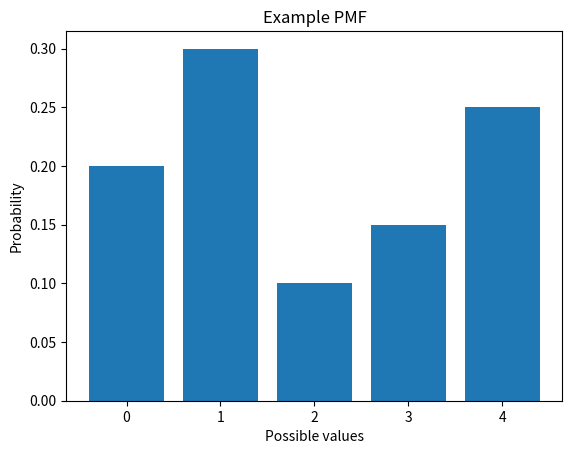

Recreate this plot in Python.
import matplotlib.pyplot as plt

# Define the probability mass function as a dictionary
pmf = {0: 0.2, 1: 0.3, 2: 0.1, 3: 0.15, 4: 0.25}

# Create lists of the possible values of the random variable and their probabilities
x = list(pmf.keys())
prob = list(pmf.values())

# Plot the probability mass function as a bar chart
plt.bar(x, prob)
plt.xlabel('Possible values')
plt.ylabel('Probability')
plt.title('Example PMF')
plt.show()